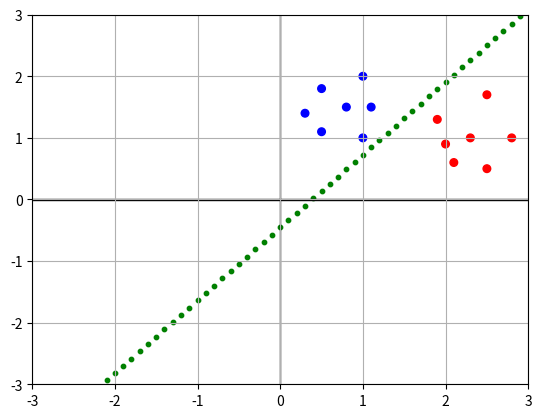

The matplotlib source for this figure:
"""
Dados de Treinamento
Tabela Verdade
X1 X2
"""
from pylab import *
import matplotlib.pyplot as plt
import numpy as np

#entradas: Tabela Verdade
s = [[1.0, 1.0],
    [1.1, 1.5],
    [2.5, 1.7],
    [1.0, 2.0],
    [0.3, 1.4],
    [2.8, 1.0],
    [0.8, 1.5],
    [2.5, 0.5],
    [2.3, 1.0],
    [0.5, 1.1],
    [1.9, 1.3],
    [2.0, 0.9],
    [0.5, 1.8],
    [2.1, 0.6]]
#saidas
t = [1, 1, -1, 1, 1, -1, 1, -1, -1, 1, -1, -1, 1, -1]

#inicializa as variaveis
# etapa de treinamento
# inicialização dos pesos

want = [0, 0]
bant = 0
wnovo = want
bnovo = bant
teta = 0 #inicialização do limiar
alfa = 1 #taxa de aprendizagem
trocou = 1 #sinaliza mudança dos pesos
ciclos = 0 #contador para o numero de ciclos de treinamento

##
while (trocou == 1):
    trocou = 0
    ciclos = ciclos + 1 # número de vezes que a tabela verdade foi usada
    print('Ciclo: ',ciclos,' -> ', end = '')
    #Apresenta todos os 4 padrões de entrada
    for entrada in range(len(t)):
        yliquido = want[0] * s[entrada][0] + want[1] * s[entrada][1] + bant
        #Aplicação da função de ativação: degrau
        #Calcula a resposta y da rede neural
        if yliquido >= teta: #limitar teta = 0
            y = 1
        else:
            y = -1
        #Atualiza pesos se rede neural errou
        if y != t[entrada]:
            trocou = 1 #sinaliza que a rede neural errou
            wnovo[0] = want[0] + alfa * s[entrada][0] * t[entrada]
            wnovo[1] = want[1] + alfa * s[entrada][1] * t[entrada]
            bnovo = bant + alfa * t[entrada]
            #Salva os novos pesos
            want = wnovo
            bant = bnovo
    print('Wnovo: ',wnovo,' Bnovo: ',bnovo)

#Gerar grafico dos pontos (x1,x2)
x = [row[0] for row in s]
y = [row[1] for row in s]
auxcolor = [] 
for numbercolor in range(len(t)):
    if t[numbercolor] == 1:
        auxcolor.append('b')
    if t[numbercolor] == -1:
        auxcolor.append('r')
color=auxcolor
fig = plt.figure()
ax = fig.add_subplot(111)
scatter(x,y, s=30 ,marker='o', c=color)
#Plota a fronteira de separação
auxcolor2 = ['g']
for i in range(-30, 31, 1):
    abcissa = (i/10.0)
    ordenada = (-abcissa * wnovo[0] - bnovo) / wnovo[1]
    scatter(abcissa,ordenada, s=10 , marker='o', c=auxcolor2)
left,right = ax.get_xlim()
low,high = ax.get_ylim()
arrow( left, 0, right-left, 0, length_includes_head = True, head_width = 0 )
arrow( 0, low, 0, high-low, length_includes_head = True, head_width = 0 )
plt.axis([-3,3,-3,3])
grid()
show()
    


